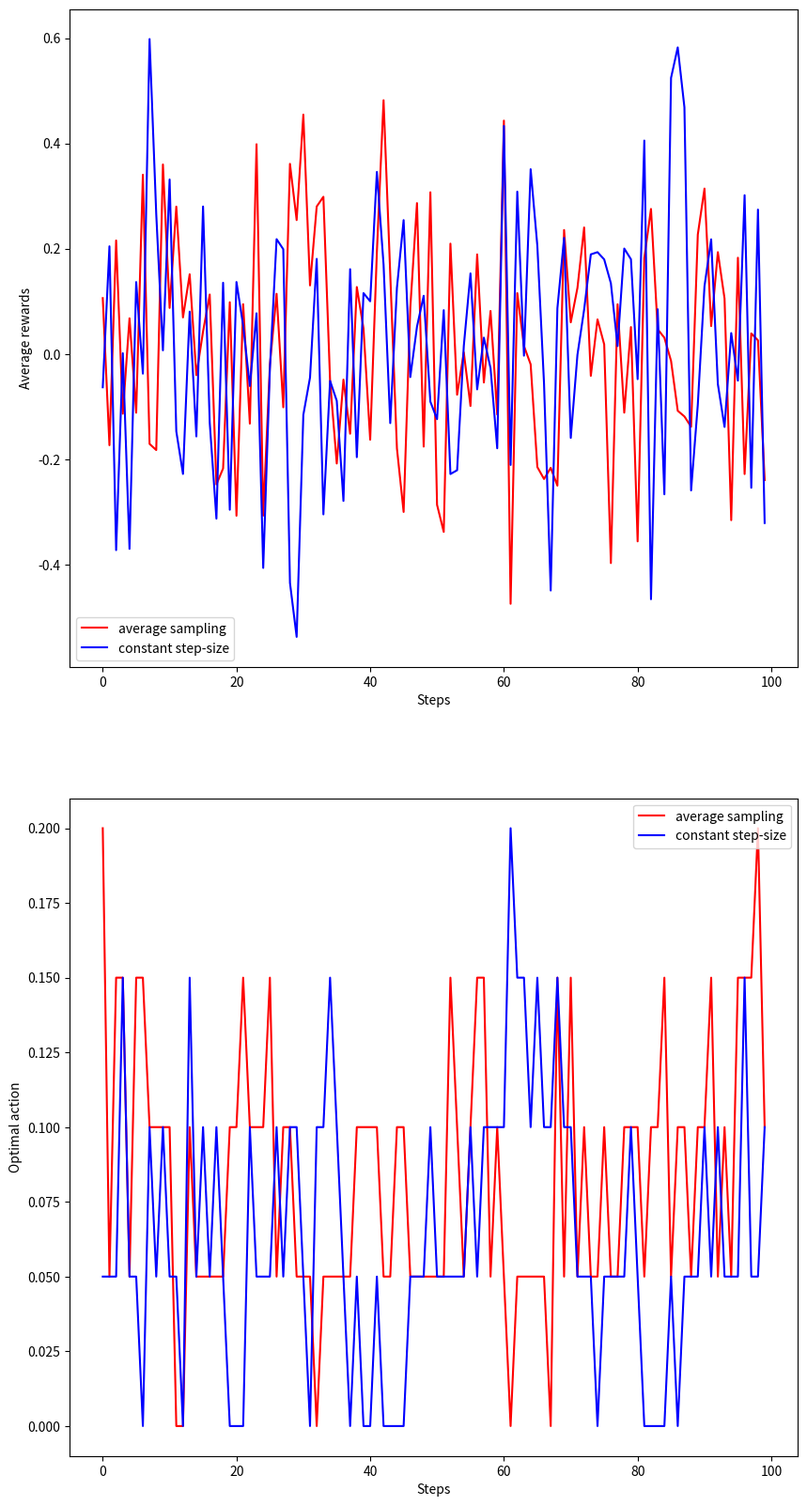

The matplotlib source for this figure: (Note: this script raises an exception after producing the figure.)
# -*- coding: utf-8 -*-
"""
@Time    : 2018/9/19 下午3:42
@Author  : Guohai (xuguohai7@163.com)
@Declare :
    1. Codes for some exercises of chapter 2 in Sutton & Barto's Reinforcement Learning: An Introduction (2nd Edition)
    2. Most of codes are modified from ShangtongZhang, but rewrite the codes to make it easy to understand.
"""
import numpy as np
import matplotlib.pyplot as plt
from tqdm import tqdm
# settings for system
import sys
if sys.platform == 'linux':
    plt.switch_backend('agg')


class EpsilonGreedy(object):
    def __init__(self, k_arm=10, epsilon=0., average_sample=True, initial_value=0., true_reward=0.,
                 step_size=0.):
        self.k = k_arm                          # number of actions
        self.epsilon = epsilon
        self.average_sample = average_sample    # [average_sample] or [exponential recency_weighted average]
        self.initial_value = initial_value      # the initial value of actions
        self.true_reward = true_reward
        self.time = 0
        self.step_size = step_size              # constant step-size parameter

    def reset(self):
        # the true reward of actions (start out equal)
        self.q_true = np.zeros(self.k) + self.true_reward

        # the estimated reward of actions
        self.q_estimated = np.zeros(self.k) + self.initial_value

        # the count of actions
        self.action_count = np.zeros(self.k)

        # the optimal action whose true reward is greatest
        self.optimal_action = np.argmax(self.q_true)

    def act(self):
        if self.epsilon == 0.:
            max_estimated = np.max(self.q_estimated)
            action_candidate = [i for i, v in enumerate(self.q_estimated) if v == max_estimated]
            return np.random.choice(action_candidate)

        if np.random.rand() < self.epsilon:
            return np.random.choice(self.k)
        else:
            max_estimated = np.max(self.q_estimated)
            action_candidate = [i for i, v in enumerate(self.q_estimated) if v == max_estimated]
            return np.random.choice(action_candidate)

    def step(self, action):
        reward = np.random.randn() + self.q_true[action]
        self.time += 1

        # adding a normally distributed increment with mean zero and standard deviation 0.01
        self.q_true += 0.01 * np.random.randn(self.k)

        # count the actions
        self.action_count[action] += 1

        # estimate the value of actions
        if self.average_sample is True:         # [average_sample]
            self.q_estimated[action] += 1.0 / self.action_count[action] * (reward - self.q_estimated[action])
        else:                                   # [exponential recency_weighted average]
            self.q_estimated[action] += self.step_size * (reward - self.q_estimated[action])

        return reward


class UCB(object):
    def __init__(self, k_arm=10, average_sample=True, initial_value=0., true_reward=0.,
                 step_size=0., c=2.0):
        self.k = k_arm  # number of actions
        self.average_sample = average_sample  # [average_sample] or [exponential recency_weighted average]
        self.initial_value = initial_value  # the initial value of actions
        self.true_reward = true_reward
        self.time = 0
        self.step_size = step_size  # constant step-size parameter
        self.c = c

    def reset(self):
        # the true reward of actions (start out equal)
        self.q_true = np.zeros(self.k) + self.true_reward

        # the estimated reward of actions
        self.q_estimated = np.zeros(self.k) + self.initial_value

        # the count of actions
        self.action_count = np.zeros(self.k)

        # the optimal action whose true reward is greatest
        self.optimal_action = np.argmax(self.q_true)

    def act(self):
        # select the actions according to UCB
        q_estimated_temp = [
            self.q_estimated[i] + self.c * np.sqrt(np.log(self.time + 1) / (self.action_count[i] + 1e-5))
            for i in range(self.k)]
        max_estimated = np.max(q_estimated_temp)
        action_candidate = [i for i, v in enumerate(q_estimated_temp) if v == max_estimated]
        return np.random.choice(action_candidate)

    def step(self, action):
        reward = np.random.randn() + self.q_true[action]
        self.time += 1

        # adding a normally distributed increment with mean zero and standard deviation 0.01
        self.q_true += 0.01 * np.random.randn(self.k)

        # count the actions
        self.action_count[action] += 1

        # estimate the value of actions
        if self.average_sample is True:  # [average_sample]
            self.q_estimated[action] += 1.0 / self.action_count[action] * (reward - self.q_estimated[action])
        else:  # [exponential recency_weighted average]
            self.q_estimated[action] += self.alpha * (reward - self.q_estimated[action])

        return reward


class GradientBandit(object):
    def __init__(self, k_arm=10, true_reward=0., alpha=0., if_baseline=True):
        self.k = k_arm
        self.true_reward = true_reward
        self.alpha = alpha  # learning rate
        self.if_baseline = if_baseline  # if use the baseline
        self.time = 0

    def reset(self):
        # the true reward of actions (start out equal)
        self.q_true = np.zeros(self.k) + self.true_reward

        # preference for each action (un-normalized)
        self.h = np.zeros(self.k)

        # time step
        self.time = 0

        # the optimal action whose true reward is greatest
        self.optimal_action = np.argmax(self.q_true)

        # average of all the rewards  (including time t)
        self.average_reward = 0

    def act(self):
        # choose the action based on softmax
        softmax_unnormalized = np.exp(self.h)
        self.softmax = softmax_unnormalized / sum(softmax_unnormalized)

        return np.random.choice(range(self.k), p=self.softmax)

    def step(self, action):
        reward = np.random.randn() + self.q_true[action]
        self.time += 1

        # adding a normally distributed increment with mean zero and standard deviation 0.01
        self.q_true += 0.01 * np.random.randn(self.k)

        self.average_reward += 1.0 / self.time * (reward - self.average_reward)

        # update the preference
        if self.if_baseline:
            baseline = self.average_reward
        else:
            baseline = 0

        one_hot = np.zeros(self.k)
        one_hot[action] = 1
        self.h += self.alpha * (reward - baseline) * (one_hot - self.softmax)

        return reward


def simulate(bandits, runs, times):
    best_actions_count = np.zeros((len(bandits), runs, times))
    rewards = np.zeros(best_actions_count.shape)

    for i, bandit in enumerate(bandits):
        for r in tqdm(range(runs)):
            bandit.reset()
            for t in range(times):
                action = bandit.act()
                reward = bandit.step(action)

                rewards[i, r, t] = reward
                if action == bandit.optimal_action:
                    best_actions_count[i, r, t] = 1
    best_actions_count = best_actions_count.mean(axis=1)
    rewards = rewards.mean(axis=1)

    return rewards, best_actions_count


# ************************ Exercise 2.5 ************************
def exercise2_5(runs=20, times=100):        # 2000, 10000
    bandits = []
    bandits.append(EpsilonGreedy(epsilon=0.1, average_sample=True))
    bandits.append(EpsilonGreedy(epsilon=0.1, average_sample=False, step_size=0.1))
    rewards, best_actions_count = simulate(bandits, runs, times)

    label = ['average sampling', 'constant step-size']
    color = ['r', 'b']
    plt.figure(figsize=(10, 20))
    plt.subplot(2, 1, 1)
    for r, l, c in zip(rewards, label, color):
        plt.plot(r, label=l, color=c)
    plt.xlabel('Steps')
    plt.ylabel('Average rewards')
    plt.legend()

    plt.subplot(2, 1, 2)
    for b, l, c in zip(best_actions_count, label, color):
        plt.plot(b, label=l, color=c)
    plt.xlabel('Steps')
    plt.ylabel('Optimal action')
    plt.legend()

    plt.savefig('./images/exercise2_5.png')
    plt.show()
    plt.close()


# ************************ Exercise 2.11 ************************
def exercise2_11(runs=20, times=200):    # 2000, 200000
    generators = [
        lambda epsilon: EpsilonGreedy(epsilon=epsilon),
        lambda initial: EpsilonGreedy(average_sample=False, initial_value=initial, step_size=0.1),
        lambda c: UCB(c=c),
        lambda alpha: GradientBandit(alpha=alpha),
        lambda epsilon: EpsilonGreedy(epsilon=epsilon, average_sample=False, step_size=0.1)
    ]
    parameters = [
        np.arange(-7, -1, dtype=np.float64),
        np.arange(-2, 3, dtype=np.float64),
        np.arange(-4, 3, dtype=np.float64),
        np.arange(-5, 2, dtype=np.float64),
        np.arange(-7, -1, dtype=np.float64)
    ]

    bandits = []
    for generator, parameter in zip(generators, parameters):
        for p in parameter:
            bandits.append(generator(np.power(2, p)))

    rewards, _ = simulate(bandits, runs, times)
    rewards = rewards[:, int(times/2):]
    rewards = np.mean(rewards, axis=1)              # average over all of the steps

    label = ['epsilon-greedy', 'greedy with initialization',
             'UCB', 'gradient bandit', 'epsilon-greedy with constant step-size']
    color = ['r', 'k', 'b', 'g', 'y']
    i = 0
    for para, l, c in zip(parameters, label, color):
        plt.plot(para, rewards[i: i+len(para)], label=l, color=c)
        i += len(para)

    plt.xlabel('parameter')
    plt.ylabel('Average reward over first 1000 steps')
    plt.legend()

    plt.savefig('./images/exercise2_11.png')
    plt.show()
    plt.close()


if __name__ == '__main__':
    exercise2_5()

    exercise2_11()
